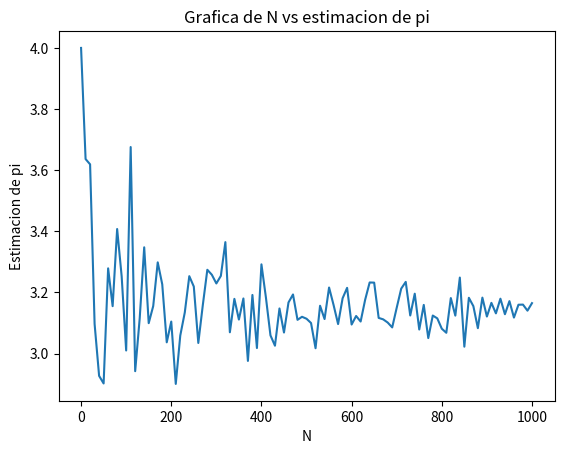

Generate this figure with matplotlib:
# autor: Hugo de Jesus Valenzuela Chaparro
# [redacted]
# [redacted]
# ************** actividad 6 de la tarea 2: ******************
# este programa grafica la relacion entre la estimacion de pi y el
# numero de lanzamientos N. Se recorre N desde 1 a 1000 a pasos de 10

# librerias requeridas para que funcione el programa
import numpy as np
import matplotlib.pyplot as plt
# --------------------------------------------------

np.random.seed(6427937) # semilla para poder hacer los numeros reproducibles
# loop para hacer lanzamientos desde N=  1 a N = 1000, a pasos de 10 en 10
pi_N = np.zeros((101, 2)) # arreglo para guardar la informacion a graficar
for i in range(0, 1010, 10):
    M = 0 # contador (caidas dentro del circulo) inicialmente en cero
    # tirar los numeros aleatorios (distribucion uniforme) entre -1 y 1
    for j in range(1, i + 2):
        x = 2.0*np.random.uniform(low = 0, high = 1, size = 1) - 1
        y = 2.0*np.random.uniform(low = 0, high = 1, size = 1) - 1
        # condicional para ver si cayeron dentro del circulo o no
        dist = x**2.0 + y**2.0 # distancia radial del punto
        if dist < 1:
            M += 1
        else:
            pass
    # estimacion de pi
    pi_hat = (4.0*float(M))/float(i + 1)
    pi_N[int(i/10), 0] = i
    pi_N[int(i/10), 1] = pi_hat

# graficacion
plt.plot(pi_N[:,0], pi_N[:,1])
plt.title("Grafica de N vs estimacion de pi")
plt.xlabel("N")
plt.ylabel("Estimacion de pi")
plt.show()
